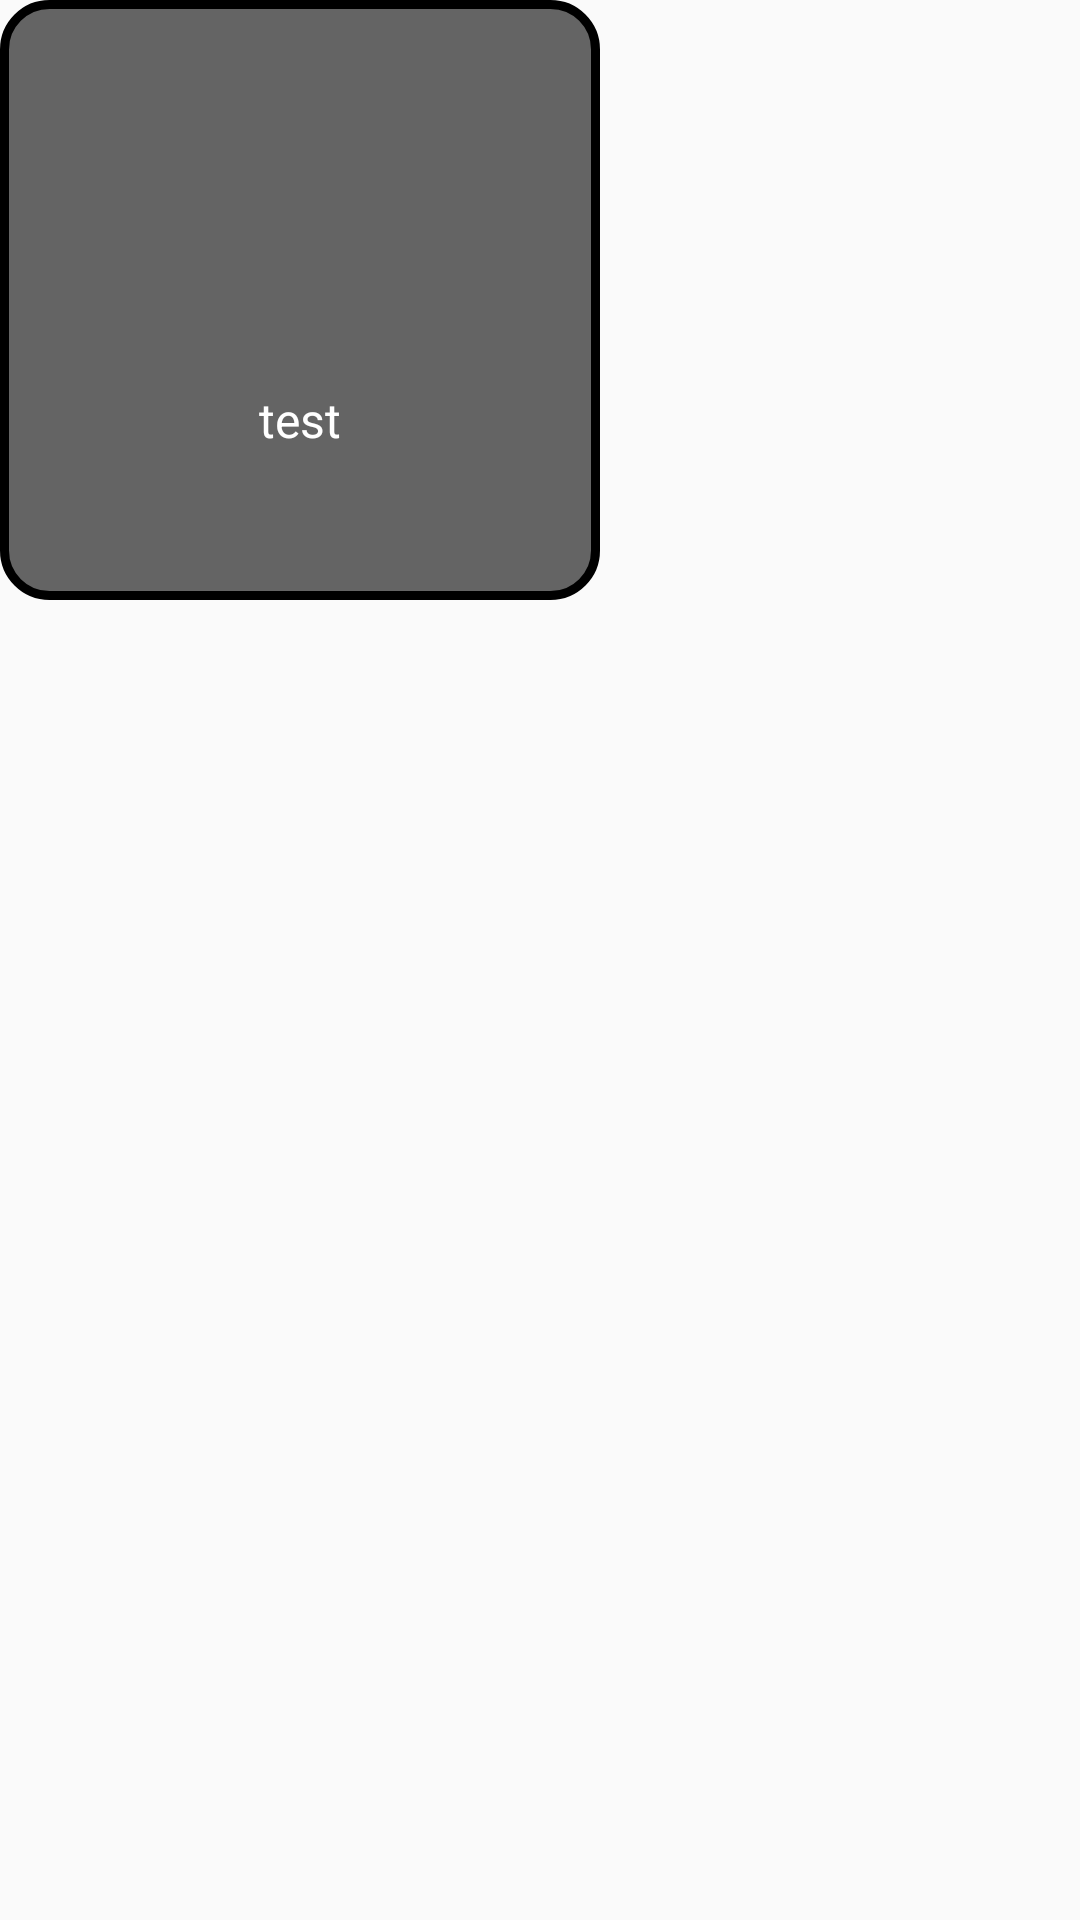

Layout XML and referenced resources for this Android screen:
<!-- AndroidManifest.xml: application theme AppTheme -->
<!-- res/layout/layout_custom_toast.xml -->
<?xml version="1.0" encoding="utf-8"?>
<RelativeLayout xmlns:android="http://schemas.android.com/apk/res/android"
    android:layout_width="match_parent" android:layout_height="match_parent"

    >
    <LinearLayout
        android:layout_width="200dp"
        android:layout_height="200dp"
        android:orientation="vertical"
        android:background="@drawable/loading_dialog_bg"
        android:gravity="center">
        <ImageView
            android:layout_width="60dp"
            android:layout_height="60dp"
            android:id="@+id/toast_image"
            android:background="@mipmap/ok"/>
        <TextView
            android:id="@+id/toast_text"
            android:layout_width="wrap_content"
            android:layout_height="wrap_content"
            android:text="test"
            android:textSize="16sp"
            android:textColor="#fff"
            android:layout_marginTop="20dp"
            />


    </LinearLayout>


</RelativeLayout>
<!-- resources referenced by this layout -->
<resources>
  <!-- drawable loading_dialog_bg (drawable) -->
  <?xml version="1.0" encoding="utf-8"?>
  <shape xmlns:android="http://schemas.android.com/apk/res/android">
      <solid android:color="#99000000"/>
      <stroke android:width="3dp"/>
      <corners android:radius="15dp" />
      <padding android:left="5dp" android:top="5dp" android:right="5dp" android:bottom="5dp" />
  </shape>
  <style name="AppTheme" parent="Theme.AppCompat.Light.DarkActionBar">
          
      </style>
</resources>
